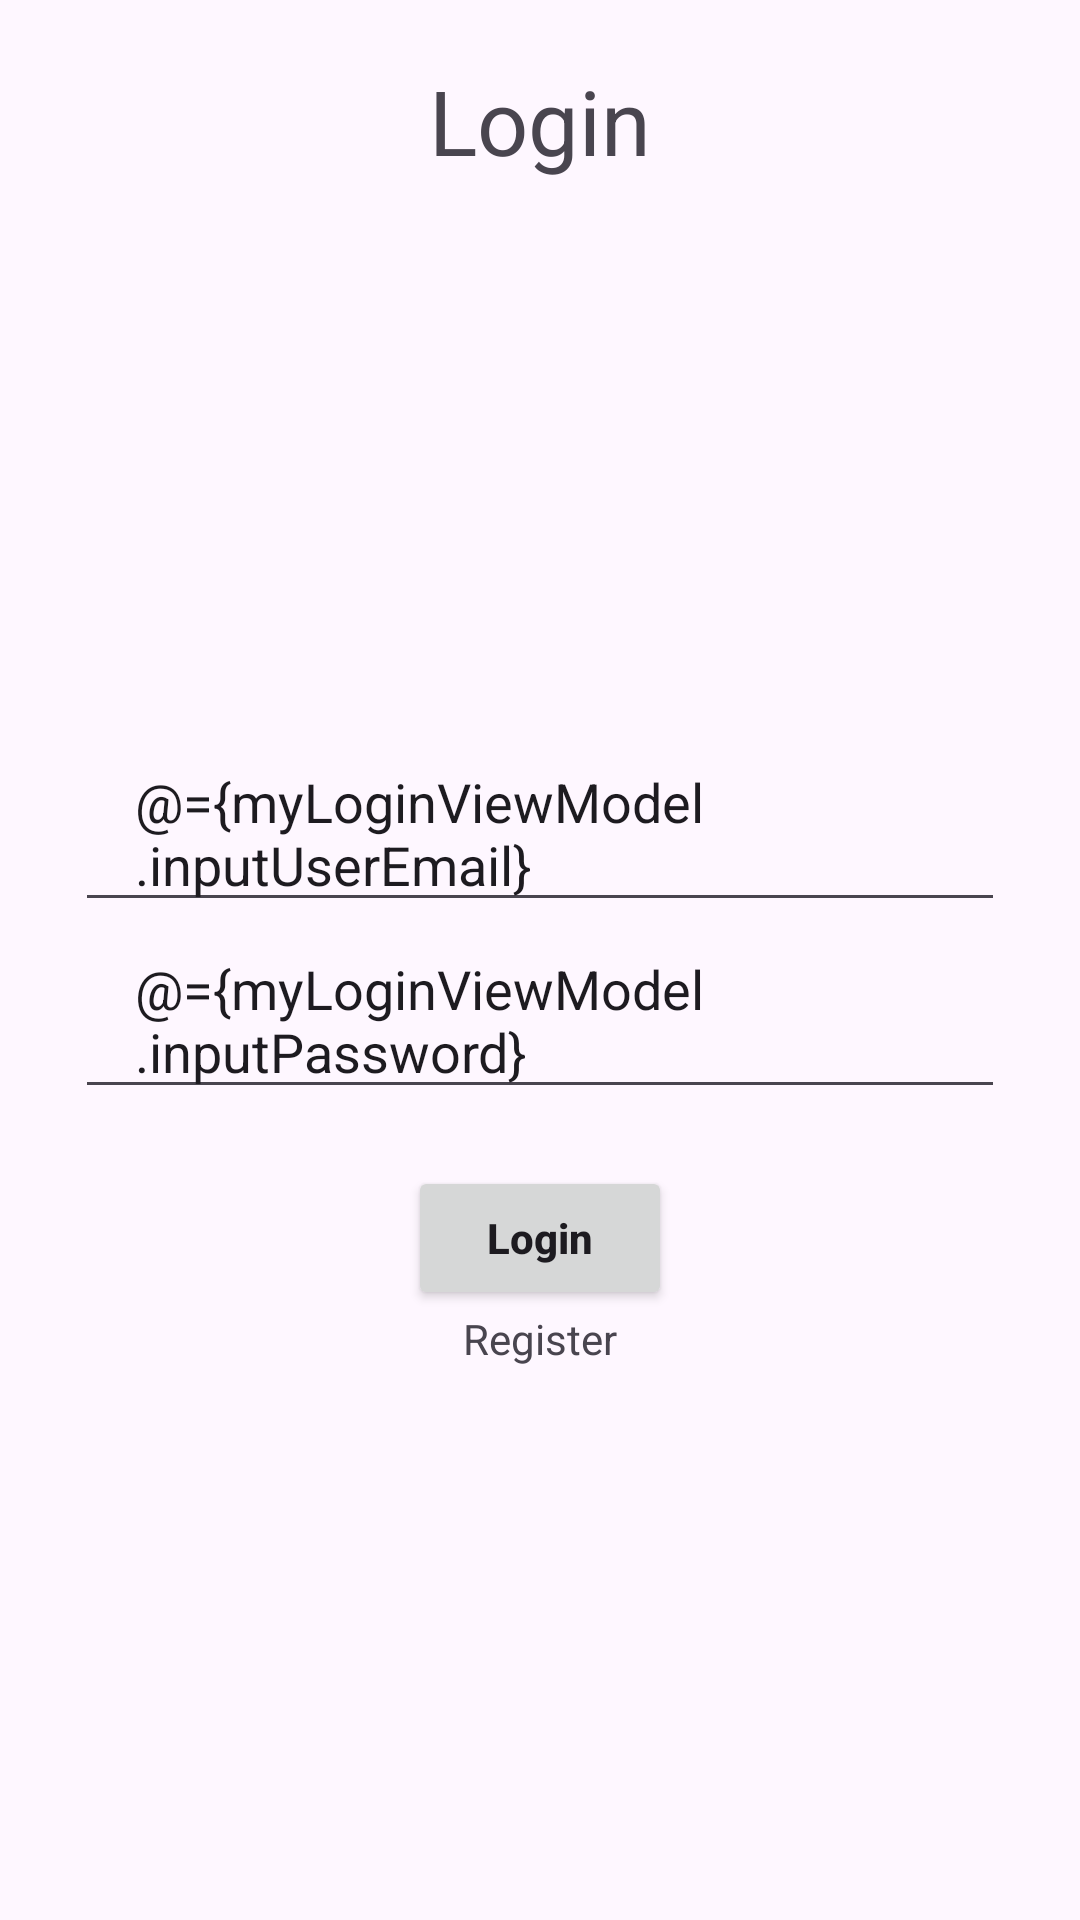

Here is an Android app screen rendered from its layout file. Give the layout XML and the strings, colors and styles it references.
<!-- AndroidManifest.xml: application theme Theme.PushPopDemo -->
<!-- res/layout/login_activity.xml -->
<?xml version="1.0" encoding="utf-8"?>
<layout xmlns:android="http://schemas.android.com/apk/res/android"
    xmlns:app="http://schemas.android.com/apk/res-auto"
    xmlns:tools="http://schemas.android.com/tools">

    <data>
        <variable
            name="onClickLister"
            type="android.view.View.OnClickListener" />
        <variable
            name="myLoginViewModel"
            type="com.example.pushpopdemo.onBoarding.viewModel.LoginViewModel" />
    </data>

    <androidx.constraintlayout.widget.ConstraintLayout
        android:layout_width="match_parent"
        android:layout_height="match_parent"
        tools:context=".onBoarding.ui.activity.LoginActivity">
        <androidx.appcompat.widget.AppCompatTextView
            android:id="@+id/tv_login"
            android:layout_width="wrap_content"
            android:layout_height="wrap_content"
            app:layout_constraintTop_toTopOf="parent"
            app:layout_constraintEnd_toEndOf="parent"
            android:layout_marginTop="@dimen/dp_20"
            android:textSize="@dimen/_30sp"
            app:layout_constraintStart_toStartOf="parent"
            android:text="Login"/>
        <androidx.constraintlayout.widget.ConstraintLayout
            android:layout_width="match_parent"
            android:layout_height="wrap_content"
            android:layout_marginHorizontal="@dimen/dp_25"
            app:layout_constraintStart_toStartOf="parent"
            app:layout_constraintEnd_toEndOf="parent"
           app:layout_constraintTop_toBottomOf="@id/tv_login"
            app:layout_constraintBottom_toBottomOf="parent">

            <androidx.appcompat.widget.AppCompatEditText
                android:id="@+id/et_email_id"
                android:layout_width="match_parent"
                android:layout_height="wrap_content"
                android:hint="@string/email"
                android:paddingHorizontal="20dp"
                android:textSize="@dimen/sp_18"
                android:text="@={myLoginViewModel.inputUserEmail}"
                app:layout_constraintStart_toStartOf="parent"
                app:layout_constraintTop_toTopOf="parent"
                app:layout_constraintEnd_toEndOf="parent" />

            <androidx.appcompat.widget.AppCompatEditText
                android:id="@+id/et_password"
                android:layout_width="match_parent"
                android:layout_height="wrap_content"
                android:hint="@string/password"
                android:paddingHorizontal="20dp"
                android:textSize="@dimen/sp_18"
                android:text="@={myLoginViewModel.inputPassword}"

                app:layout_constraintStart_toStartOf="parent"
                app:layout_constraintTop_toBottomOf="@id/et_email_id"
                app:layout_constraintEnd_toEndOf="parent" />

            <androidx.appcompat.widget.AppCompatButton
                android:id="@+id/btn_login"
                android:layout_width="wrap_content"
                android:layout_height="wrap_content"
                app:layout_constraintTop_toBottomOf="@id/et_password"
                android:text="@string/login"
                android:textAllCaps="false"
                android:textStyle="bold"
                android:onClick="@{onClickLister}"
                app:layout_constraintStart_toStartOf="parent"
                app:layout_constraintEnd_toEndOf="parent"
                app:layout_constraintBottom_toBottomOf="parent" />
            <TextView
                android:id="@+id/tv_register"
                android:layout_width="wrap_content"
                android:layout_height="wrap_content"
                app:layout_constraintTop_toBottomOf="@id/btn_login"
                app:layout_constraintStart_toStartOf="parent"
                app:layout_constraintEnd_toEndOf="parent"
                android:text="@string/register"
                android:onClick="@{onClickLister}"/>
        </androidx.constraintlayout.widget.ConstraintLayout>

    </androidx.constraintlayout.widget.ConstraintLayout>
</layout>
<!-- resources referenced by this layout -->
<resources>
  <dimen name="_30sp">30sp</dimen>
  <dimen name="dp_20">20dp</dimen>
  <dimen name="dp_25">25dp</dimen>
  <dimen name="sp_18">18sp</dimen>
  <string name="email">Email</string>
  <string name="login">Login</string>
  <string name="password">Password</string>
  <string name="register">Register</string>
  <style name="Theme.PushPopDemo" parent="Base.Theme.PushPopDemo" />
  <style name="Base.Theme.PushPopDemo" parent="Theme.Material3.DayNight.NoActionBar">
          
          
      </style>
</resources>
